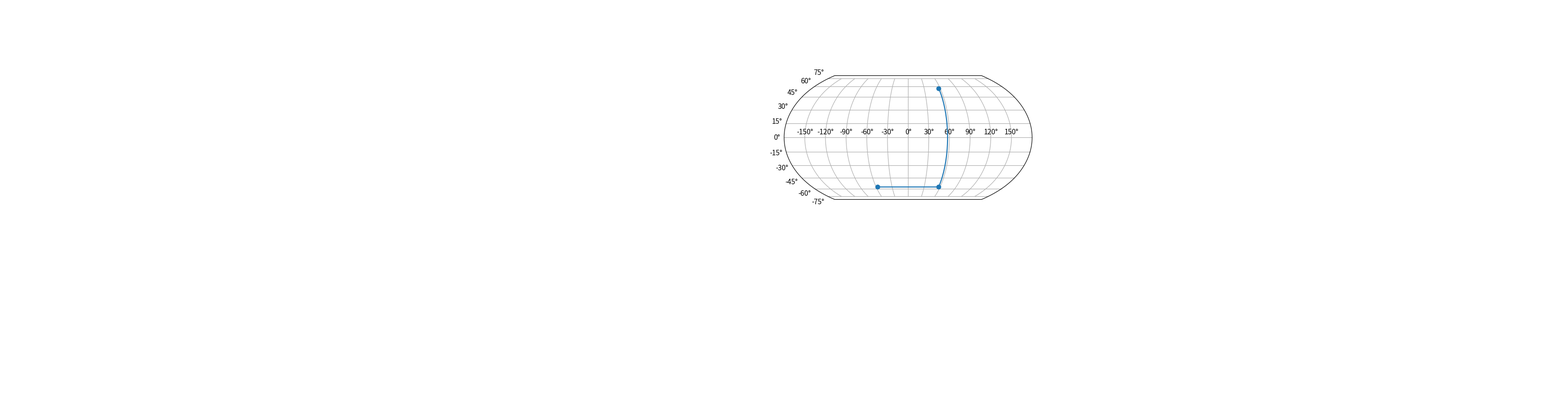

Generate this figure with matplotlib:
#!/usr/bin/env python3
# -*- coding: utf-8 -*-
"""
Equal Earth Projection
======================

Based on code from:
    https://matplotlib.org/gallery/misc/custom_projection.html
and projection described by Bojan Šavrič (@BojanSavric):
    https://doi.org/10.1080/13658816.2018.1504949
    https://www.researchgate.net/publication/326879978_The_Equal_Earth_map_projection

Abstract:
    "The Equal Earth map projection is a new equal-area pseudocylindrical
     projection for world maps. It is inspired by the widely used Robinson
     projection, but unlike the Robinson projection, retains the relative size
     of areas. The projection equations are simple to implement and fast to
     evaluate. Continental outlines are shown in a visually pleasing and
     balanced way."

"""

from __future__ import unicode_literals

import matplotlib
from matplotlib.axes import Axes
from matplotlib.patches import Circle
from matplotlib.path import Path
from matplotlib.ticker import NullLocator, Formatter, FixedLocator
from matplotlib.transforms import Affine2D, BboxTransformTo, Transform
from matplotlib.projections import register_projection
import matplotlib.spines as mspines
import matplotlib.axis as maxis
import numpy as np

rcParams = matplotlib.rcParams

# This example projection class is rather long, but it is designed to
# illustrate many features, not all of which will be used every time.
# It is also common to factor out a lot of these methods into common
# code used by a number of projections with similar characteristics
# (see geo.py).


class GeoAxes(Axes):
    """
    An abstract base class for geographic projections
    """
    class ThetaFormatter(Formatter):
        """
        Used to format the theta tick labels.  Converts the native
        unit of radians into degrees and adds a degree symbol.
        """
        def __init__(self, round_to=1.0):
            self._round_to = round_to

        def __call__(self, x, pos=None):
            degrees = np.round(np.rad2deg(x) / self._round_to) * self._round_to
            if rcParams['text.usetex'] and not rcParams['text.latex.unicode']:
                return r"$%0.0f^\circ$" % degrees
            else:
                return "%0.0f\N{DEGREE SIGN}" % degrees

    RESOLUTION = 75

    def _init_axis(self):
        self.xaxis = maxis.XAxis(self)
        self.yaxis = maxis.YAxis(self)
        # Do not register xaxis or yaxis with spines -- as done in
        # Axes._init_axis() -- until GeoAxes.xaxis.cla() works.
        # self.spines['geo'].register_axis(self.yaxis)
        self._update_transScale()

    def cla(self):
        Axes.cla(self)

        self.set_longitude_grid(30)
        self.set_latitude_grid(15)
        self.set_longitude_grid_ends(75)
        self.xaxis.set_minor_locator(NullLocator())
        self.yaxis.set_minor_locator(NullLocator())
        self.xaxis.set_ticks_position('none')
        self.yaxis.set_ticks_position('none')
        self.yaxis.set_tick_params(label1On=True)
        # Why do we need to turn on yaxis tick labels, but
        # xaxis tick labels are already on?

        self.grid(rcParams['axes.grid'])

        Axes.set_xlim(self, -np.pi, np.pi)
        Axes.set_ylim(self, -np.pi / 2.0, np.pi / 2.0)

    def _set_lim_and_transforms(self):
        # A (possibly non-linear) projection on the (already scaled) data

        # There are three important coordinate spaces going on here:
        #
        #    1. Data space: The space of the data itself
        #
        #    2. Axes space: The unit rectangle (0, 0) to (1, 1)
        #       covering the entire plot area.
        #
        #    3. Display space: The coordinates of the resulting image,
        #       often in pixels or dpi/inch.

        # This function makes heavy use of the Transform classes in
        # ``lib/matplotlib/transforms.py.`` For more information, see
        # the inline documentation there.

        # The goal of the first two transformations is to get from the
        # data space (in this case longitude and latitude) to axes
        # space.  It is separated into a non-affine and affine part so
        # that the non-affine part does not have to be recomputed when
        # a simple affine change to the figure has been made (such as
        # resizing the window or changing the dpi).

        # 1) The core transformation from data space into
        # rectilinear space defined in the EqualEarthTransform class.
        self.transProjection = self._get_core_transform(self.RESOLUTION)

        # 2) The above has an output range that is not in the unit
        # rectangle, so scale and translate it so it fits correctly
        # within the axes.  The peculiar calculations of xscale and
        # yscale are specific to an Equal Earth projection, so don't
        # worry about them too much.
        self.transAffine = self._get_affine_transform()

        # 3) This is the transformation from axes space to display
        # space.
        self.transAxes = BboxTransformTo(self.bbox)

        # Now put these 3 transforms together -- from data all the way
        # to display coordinates.  Using the '+' operator, these
        # transforms will be applied "in order".  The transforms are
        # automatically simplified, if possible, by the underlying
        # transformation framework.
        self.transData = \
            self.transProjection + \
            self.transAffine + \
            self.transAxes

        # The main data transformation is set up.  Now deal with
        # gridlines and tick labels.

        # Longitude gridlines and ticklabels.  The input to these
        # transforms are in display space in x and axes space in y.
        # Therefore, the input values will be in range (-xmin, 0),
        # (xmax, 1).  The goal of these transforms is to go from that
        # space to display space.  The tick labels will be offset 4
        # pixels from the equator.
        self._xaxis_pretransform = \
            Affine2D() \
            .scale(1.0, self._longitude_cap * 2.0) \
            .translate(0.0, -self._longitude_cap)
        self._xaxis_transform = \
            self._xaxis_pretransform + \
            self.transData
        self._xaxis_text1_transform = \
            Affine2D().scale(1.0, 0.0) + \
            self.transData + \
            Affine2D().translate(0.0, 4.0)
        self._xaxis_text2_transform = \
            Affine2D().scale(1.0, 0.0) + \
            self.transData + \
            Affine2D().translate(0.0, -4.0)

        # Now set up the transforms for the latitude ticks.  The input to
        # these transforms are in axes space in x and display space in
        # y.  Therefore, the input values will be in range (0, -ymin),
        # (1, ymax).  The goal of these transforms is to go from that
        # space to display space.  The tick labels will be offset 4
        # pixels from the edge of the axes ellipse.
        yaxis_stretch = Affine2D().scale(np.pi*2, 1).translate(-np.pi, 0)
        yaxis_space = Affine2D().scale(1.0, 1.1)
        self._yaxis_transform = \
            yaxis_stretch + \
            self.transData
        yaxis_text_base = \
            yaxis_stretch + \
            self.transProjection + \
            (yaxis_space +
             self.transAffine +
             self.transAxes)
        self._yaxis_text1_transform = \
            yaxis_text_base + \
            Affine2D().translate(-8.0, 0.0)
        self._yaxis_text2_transform = \
            yaxis_text_base + \
            Affine2D().translate(8.0, 0.0)

    def _get_affine_transform(self):
        transform = self._get_core_transform(1)
        xscale, _ = transform.transform_point((np.pi, 0))
        _, yscale = transform.transform_point((0, np.pi / 2.0))
        return Affine2D() \
            .scale(0.5 / xscale, 0.5 / yscale) \
            .translate(0.5, 0.5)

    def get_xaxis_transform(self, which='grid'):
        """
        Override this method to provide a transformation for the
        x-axis tick labels.

        Returns a tuple of the form (transform, valign, halign)
        """
        if which not in ['tick1', 'tick2', 'grid']:
            raise ValueError(
                "'which' must be one of 'tick1', 'tick2', or 'grid'")
        return self._xaxis_transform

    def get_xaxis_text1_transform(self, pad):
        return self._xaxis_text1_transform, 'bottom', 'center'

    def get_xaxis_text2_transform(self, pad):
        """
        Override this method to provide a transformation for the
        secondary x-axis tick labels.

        Returns a tuple of the form (transform, valign, halign)
        """
        return self._xaxis_text2_transform, 'top', 'center'

    def get_yaxis_transform(self, which='grid'):
        """
        Override this method to provide a transformation for the
        y-axis grid and ticks.
        """
        if which not in ['tick1', 'tick2', 'grid']:
            raise ValueError(
                "'which' must be one of 'tick1', 'tick2', or 'grid'")
        return self._yaxis_transform

    def get_yaxis_text1_transform(self, pad):
        """
        Override this method to provide a transformation for the
        y-axis tick labels.

        Returns a tuple of the form (transform, valign, halign)
        """
        return self._yaxis_text1_transform, 'center', 'right'

    def get_yaxis_text2_transform(self, pad):
        """
        Override this method to provide a transformation for the
        secondary y-axis tick labels.

        Returns a tuple of the form (transform, valign, halign)
        """
        return self._yaxis_text2_transform, 'center', 'left'

    def _gen_axes_patch(self):
        """
        Override this method to define the shape that is used for the
        background of the plot.  It should be a subclass of Patch.

        In this case, it is a Circle (that may be warped by the axes
        transform into an ellipse).  Any data and gridlines will be
        clipped to this shape.
        """
        return Circle((0.5, 0.5), 0.5)

    def _gen_axes_spines(self):
        return {'geo': mspines.Spine.circular_spine(self, (0.5, 0.5), 0.5)}

    def set_yscale(self, *args, **kwargs):
        if args[0] != 'linear':
            raise NotImplementedError

    # Prevent the user from applying scales to one or both of the
    # axes.  In this particular case, scaling the axes wouldn't make
    # sense, so we don't allow it.
    set_xscale = set_yscale

    # Prevent the user from changing the axes limits.  In our case, we
    # want to display the whole sphere all the time, so we override
    # set_xlim and set_ylim to ignore any input.  This also applies to
    # interactive panning and zooming in the GUI interfaces.
    def set_xlim(self, *args, **kwargs):
        raise TypeError("It is not possible to change axes limits "
                        "for geographic projections. Please consider "
                        "using Basemap or Cartopy.")

    set_ylim = set_xlim

    def format_coord(self, lon, lat):
        """
        Override this method to change how the values are displayed in
        the status bar.

        In this case, we want them to be displayed in degrees N/S/E/W.
        """
        lon, lat = np.rad2deg([lon, lat])
        if lat >= 0.0:
            ns = 'N'
        else:
            ns = 'S'
        if lon >= 0.0:
            ew = 'E'
        else:
            ew = 'W'
        return ('%f\N{DEGREE SIGN}%s, %f\N{DEGREE SIGN}%s'
                % (abs(lat), ns, abs(lon), ew))

    def set_longitude_grid(self, degrees):
        """
        Set the number of degrees between each longitude grid.

        This is an example method that is specific to this projection
        class -- it provides a more convenient interface to set the
        ticking than set_xticks would.
        """
        # Skip -180 and 180, which are the fixed limits.
        grid = np.arange(-180 + degrees, 180, degrees)
        self.xaxis.set_major_locator(FixedLocator(np.deg2rad(grid)))
        self.xaxis.set_major_formatter(self.ThetaFormatter(degrees))

    def set_latitude_grid(self, degrees):
        """
        Set the number of degrees between each longitude grid.

        This is an example method that is specific to this projection
        class -- it provides a more convenient interface than
        set_yticks would.
        """
        # Skip -90 and 90, which are the fixed limits.
        grid = np.arange(-90 + degrees, 90, degrees)
        self.yaxis.set_major_locator(FixedLocator(np.deg2rad(grid)))
        self.yaxis.set_major_formatter(self.ThetaFormatter(degrees))

    def set_longitude_grid_ends(self, degrees):
        """
        Set the latitude(s) at which to stop drawing the longitude grids.

        Often, in geographic projections, you wouldn't want to draw
        longitude gridlines near the poles.  This allows the user to
        specify the degree at which to stop drawing longitude grids.

        This is an example method that is specific to this projection
        class -- it provides an interface to something that has no
        analogy in the base Axes class.
        """
        self._longitude_cap = np.deg2rad(degrees)
        self._xaxis_pretransform \
            .clear() \
            .scale(1.0, self._longitude_cap * 2.0) \
            .translate(0.0, -self._longitude_cap)

    def get_data_ratio(self):
        """
        Return the aspect ratio of the data itself.

        This method should be overridden by any Axes that have a
        fixed data ratio.
        """
        return 1.0

    # Interactive panning and zooming is not supported with this projection,
    # so we override all of the following methods to disable it.
    def can_zoom(self):
        """
        Return *True* if this axes supports the zoom box button functionality.
        This axes object does not support interactive zoom box.
        """
        return False

    def can_pan(self):
        """
        Return *True* if this axes supports the pan/zoom button functionality.
        This axes object does not support interactive pan/zoom.
        """
        return False

    def start_pan(self, x, y, button):
        pass

    def end_pan(self):
        pass

    def drag_pan(self, button, key, x, y):
        pass


class EqualEarthAxes(GeoAxes):
    """
    A custom class for the Equal Earth projection, an equal-area map
    projection.

    https://www.researchgate.net/publication/326879978_The_Equal_Earth_map_projection
    """

    # The projection must specify a name. This will be used by the
    # user to select the projection,
    # i.e. ``subplot(111, projection='equal_earth')``.
    name = 'equal_earth'

    def _gen_axes_path(self):
        """
        Create the path that defines the outline of the projection
        """
        verts = [(-np.pi, -np.pi/2), # left, bottom
                 (-np.pi,  np.pi/2), # left, top
                 ( np.pi,  np.pi/2), # right, top
                 ( np.pi, -np.pi/2), # right, bottom
                 (-np.pi, -np.pi/2)] # ignored                ]
        codes = [Path.MOVETO,
                 Path.LINETO,
                 Path.LINETO,
                 Path.LINETO,
                 Path.CLOSEPOLY,
                 ]
        return Path(verts, codes)

    def _gen_axes_patch(self):
        """
        Override the parent method to define the shape that is used for the
        background of the plot.  It should be a subclass of Patch.

        In this case, it is a closed square path that is warped by the
        projection.
        """
        path = self._gen_axes_path()
        patch = matplotlib.patches.PathPatch(path)
        return patch

    def _gen_axes_spines(self):
        spine_type = 'circle'
        path = self._gen_axes_path()

        spine = mspines.Spine(self, spine_type, path, linewidth=2)
        #spine.set_transform(self.transAxes)
        return {'geo': spine}

    class EqualEarthTransform(Transform):
        """
        The base Equal Earth transform.
        """
        input_dims = 2
        output_dims = 2
        is_separable = False

        def __init__(self, resolution):
            """
            Create a new Equal Earth transform.  Resolution is the number of
            steps to interpolate between each input line segment to approximate
            its path in curved Equal Earth space.
            """
            Transform.__init__(self)
            self._resolution = resolution

        def transform_non_affine(self, ll):
            long = ll[:, 0:1]
            lat = ll[:, 1:2]

            # Pre-compute some values
            A1 = 1.340264
            A2 = -0.081106
            A3 = 0.000893
            A4 = 0.003796
            r3 = np.sqrt(3.)
            p_lat = np.arcsin(r3 * 0.5 * np.sin(lat))
            l2 = p_lat**2
            l6 = p_lat**6

            x = 2. * r3 * long * np.cos(p_lat)/ \
                (3.*(A1 + 3.*A2*l2 + l6*(7.*A3 + 9.*A4*l2)))
            y = p_lat*(A1 + A2*l2 + l6*(A3 + A4*l2))

            return np.concatenate((x, y), 1)
        transform_non_affine.__doc__ = Transform.transform_non_affine.__doc__

        def transform_path_non_affine(self, path):
            # vertices = path.vertices
            ipath = path.interpolated(self._resolution)
            return Path(self.transform(ipath.vertices), ipath.codes)
        transform_path_non_affine.__doc__ = \
            Transform.transform_path_non_affine.__doc__

        def inverted(self):
            return EqualEarthAxes.InvertedEqualEarthTransform(self._resolution)
        inverted.__doc__ = Transform.inverted.__doc__

    class InvertedEqualEarthTransform(Transform):
        input_dims = 2
        output_dims = 2
        is_separable = False

        def __init__(self, resolution):
            Transform.__init__(self)
            self._resolution = resolution

        def transform_non_affine(self, xy):
            x, y = xy.T
            # Pre-compute some values
            iterations = 12
            limit = 1e-9
            A1 = 1.340264
            A2 = -0.081106
            A3 = 0.000893
            A4 = 0.003796
            M = np.sqrt(3.)/2.
            p = y  # estimate for parametric latitude
            for i in range(iterations):
                p2 = p**2
                p6 = p**6
                dy = p*(A1 + A2*p2 + p6*(A3 + A4*p2)) - y
                fy = A1 + 3.*A2*p2 + p6*(7.*A3 + 9.*A4*p2)
                dp = dy/fy
                p -= dp
                if np.abs(dp) < limit: break
            long = M * x * (A1 + 3.*A2*p2 + p6*(7.*A3 + 9.*A4*p2))/np.cos(p)
            lat = np.arcsin(p)/M
            return np.column_stack([long, lat])
        transform_non_affine.__doc__ = Transform.transform_non_affine.__doc__

        def inverted(self):
            return EqualEarthAxes.EqualEarthTransform(self._resolution)
        inverted.__doc__ = Transform.inverted.__doc__

    def __init__(self, *args, **kwargs):
        self._longitude_cap = np.pi / 2.0
        GeoAxes.__init__(self, *args, **kwargs)
        self.set_aspect(0.5, adjustable='box', anchor='C')
        self.cla()

    def _get_core_transform(self, resolution):
        return self.EqualEarthTransform(resolution)


# Now register the projection with matplotlib so the user can select
# it.
register_projection(EqualEarthAxes)


if __name__ == '__main__':
    import matplotlib.pyplot as plt
    # Now make a simple example using the custom projection.
    fig = plt.figure('Equal Earth Projection')
    fig.clear()
    ax = fig.add_subplot(111, projection="equal_earth")
    p = ax.plot([-1, 1, 1], [-1, -1, 1], "o-")
    plt.grid(True)

    plt.show()
